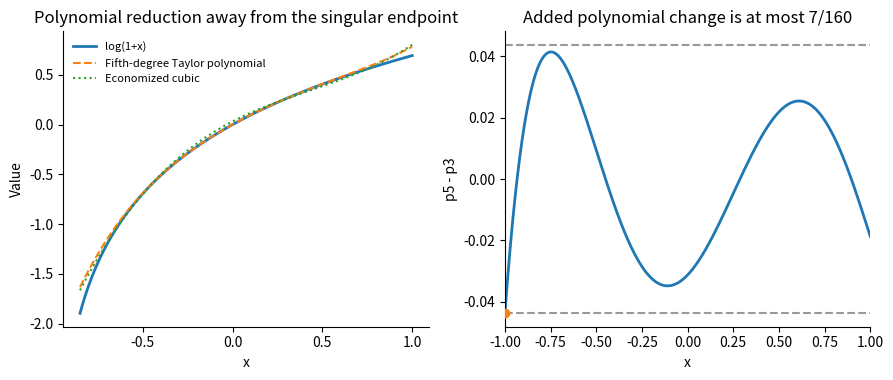

This chart was generated by the following Python code:
"""Python 3.14; NumPy and Matplotlib in ../pyproject.toml. Output in CWD."""
import numpy as np
import matplotlib
matplotlib.use("Agg")
import matplotlib.pyplot as plt
x=np.linspace(-.85,1,1000)
p5=x-x*x/2+x**3/3-x**4/4+x**5/5
p3=1/32+15*x/16-3*x*x/4+7*x**3/12
xx=np.linspace(-1,1,1000)
diff=np.polynomial.chebyshev.chebval(xx,[0,0,0,0,-1/32,1/80])
fig,axs=plt.subplots(1,2,figsize=(9,3.9),facecolor="white")
axs[0].plot(x,np.log1p(x),label="log(1+x)",lw=2)
axs[0].plot(x,p5,label="Fifth-degree Taylor polynomial",ls="--")
axs[0].plot(x,p3,label="Economized cubic",ls=":")
axs[0].set(title="Polynomial reduction away from the singular endpoint",xlabel="x",ylabel="Value")
axs[0].legend(frameon=False,fontsize=8)
axs[1].plot(xx,diff,lw=2)
axs[1].axhline(7/160,color=".6",ls="--");axs[1].axhline(-7/160,color=".6",ls="--")
axs[1].scatter([-1],[-7/160],color="C1",zorder=4)
axs[1].set(title="Added polynomial change is at most 7/160",xlabel="x",ylabel="p5 - p3",xlim=(-1,1))
for ax in axs:ax.spines[["top","right"]].set_visible(False)
fig.tight_layout();fig.savefig("2008-log-economization.png",dpi=150,facecolor="white")
